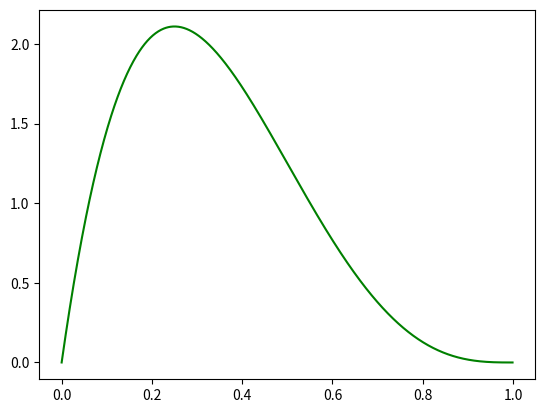

Source code (Python):
import numpy as np
import matplotlib.pyplot as plt
import math 
import textwrap
%matplotlib inline  


def generateData(N, l, u, gVar):
	'''generateData(N, l, u, gVar): Generate N 
    uniformly spaced data points in the range [l,u) with 
    zero-mean Gaussian random noise with variance gVar'''
	# x = np.random.uniform(l,u,N)
	step = (u-l)/(N);
	x = np.arange(l+step/2,u+step/2,step)
	e = np.random.normal(0,gVar,N)
	t = np.sin(2*math.pi*x) + e
	return x,t

def fitdataReg(x,t,M,la):
	'''fitdata(x,t,M): Fit a polynomial of order M to the data (x,t)'''	
	X = np.array([x**m for m in range(M+1)]).T
	w = np.linalg.inv(X.T@X+(la*np.identity(M+1)))@X.T@t
	return w

def plotPoly(x,t,w,l,u,subplotloc,la=0):
	'''plotPoly(x,t,w,l,u,subplotloc): Plot data (x,t) and the
    polynomial with parameters w across the range [l,u) in a sub-figure
    at location subplotloc'''
	xrange = np.arange(l,u,0.001)  #get equally spaced points in the xrange
	y = np.sin(2*math.pi*xrange) #compute the true function value
	X = np.array([xrange**m for m in range(w.size)]).T
	esty = X@w #compute the predicted value
    
	plt.subplot(*subplotloc) #identify the subplot to use
	plt.tight_layout()
	p1 = plt.plot(xrange, y, 'g') #plot true value
	p2 = plt.plot(x, t, 'bo') #plot training data
	p3 = plt.plot(xrange, esty, 'r') #plot estimated value

	#add title, legend and axes labels
	plt.ylabel('t') #label x and y axes
	plt.xlabel('x')
	plt.rcParams["axes.titlesize"] = 10
	myTitle = 'Plot of data, true function, and estimated polynomial with order M = ' + str(w.size-1) + ', N =' + str(x.size) + ', lambda =' + str(la)
	fig.add_subplot(*subplotloc).set_title("\n".join(textwrap.wrap(myTitle, 50)))
	plt.legend((p1[0],p2[0],p3[0]),('True Function', 'Training Data', 'Estimated\nPolynomial'), fontsize=6)



	fig = plt.figure();
	x,t = generateData(20,0,1,1)  #Generate data with 15 data points no regularization
	w = fitdataReg(x,t,10,0)
	print(w)
	plotPoly(x,t,w,0.05,.95,[1,2,1]) 

	w = fitdataReg(x,t,4,0)
	print(w)
	plotPoly(x,t,w,0.05,.95,[1,2,2]) 

	plt.show();

def plotBeta(a=2,b=2):
	'''plotBeta(a=1,b=1): Plot plot beta distribution with parameters a and b'''
	xrange = np.arange(0,1,0.001)  #get equally spaced points in the xrange
	normconst = math.gamma(a+b)/(math.gamma(a)*math.gamma(b))
	beta = normconst*xrange**(a-1)*(1-xrange)**(b-1)
	fig = plt.figure()
	p1 = plt.plot(xrange,beta, 'g')
	plt.show()


#Beta Distribution
plotBeta(2,4);

trueMu = 0.5
numFlips = 10
priorA = 2
priorB = 2
flipResult = []
for flip in range(numFlips):
    flipResult.append(np.random.binomial(1,trueMu,1)[0])
    print(flipResult)
    print('Frequentist/Maximum Likelihood Probability of Heads:' + str(sum(flipResult)/len(flipResult)))
    print('Bayesian/MAP Probability of Heads:' + str((sum(flipResult)+priorA-1)/(len(flipResult)+priorA+priorB-2)))
    input("Hit enter to continue...\n")